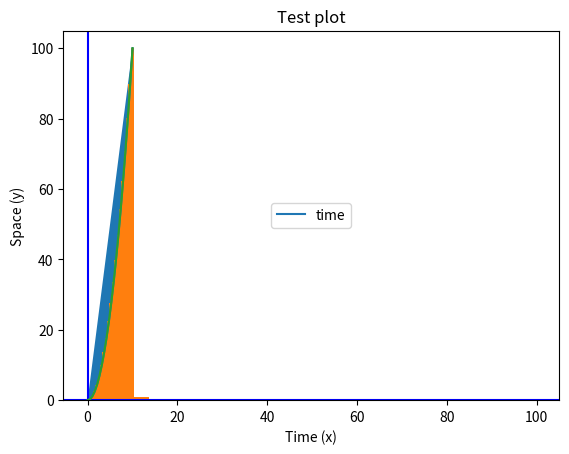
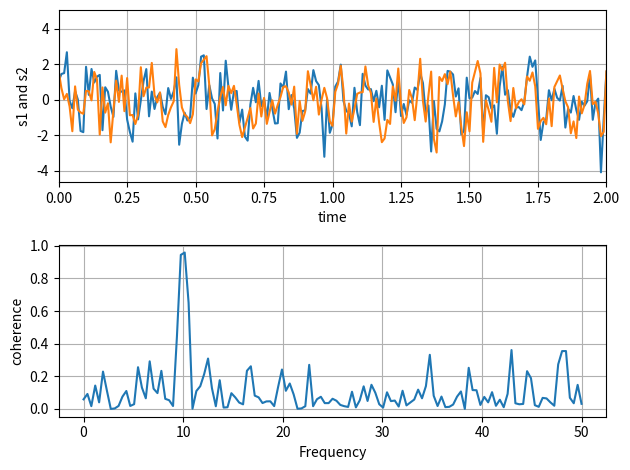

Write the Python code that produced these figures, in order.
import numpy as np
import pandas as pd
import matplotlib.pyplot as plt
x = np.linspace(0,10,20)
y = x * x
z = x+y
plt.title("Test plot")
plt.xlabel('Time (x)')
plt.ylabel('Space (y)')
plt.axhline(0, color='blue')
plt.axvline(0, color='blue')
plt.plot(x,y, label="time")
plt.legend(loc = 10)
plt.show()
plt.hist(x,y)
plt.show()
plt.fill(x,y)
plt.show()
plt.bar(x,y)
plt.show()
plt.polar(x,y)
plt.show()


# Fixing random state for reproducibility
np.random.seed(19680801)

dt = 0.01
t = np.arange(0, 30, dt)
nse1 = np.random.randn(len(t))                 # white noise 1
nse2 = np.random.randn(len(t))                 # white noise 2

# Two signals with a coherent part at 10Hz and a random part
s1 = np.sin(2 * np.pi * 10 * t) + nse1
s2 = np.sin(2 * np.pi * 10 * t) + nse2

fig, axs = plt.subplots(2, 1)
axs[0].plot(t, s1, t, s2)
axs[0].set_xlim(0, 2)
axs[0].set_xlabel('time')
axs[0].set_ylabel('s1 and s2')
axs[0].grid(True)

cxy, f = axs[1].cohere(s1, s2, 256, 1. / dt)
axs[1].set_ylabel('coherence')

fig.tight_layout()
plt.show()
